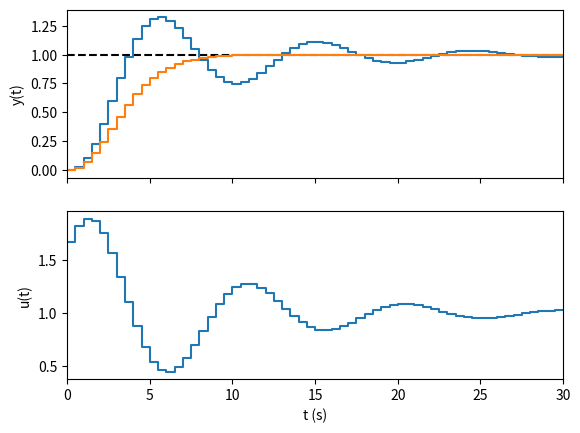

The matplotlib source for this figure:
# -*- coding: utf-8 -*-
"""
Exemplo de controle PI (proporcional integral)

Processo de primeira ordem - temperatura ("secador de cabelo")
Y(s)/U(s) = 25/(s + 1)

[redacted]
"""

import scipy.signal
import numpy as np
import math
import matplotlib.pyplot as plt

# Continuous transfer function of a process
P = scipy.signal.TransferFunction([1], [1, 4, 6, 4, 1])

# Discrete process for simulation
Ts = 0.5                    # time step
Pd = P.to_discrete(Ts)

B = Pd.num                  # zeros
A = Pd.den                  # poles
nb = len(B) - 1             # number of zeros
na = len(A) - 1             # number of poles


# Simulation parameters
tf = 30

slack = np.amax([na, nb]) + 1 # slack for negative time indexing of arrays
kend = math.ceil(tf/Ts) + 1   # end of simulation in discrete time
kmax = kend + slack           # total simulation array size

y = np.zeros(kmax)
u = np.zeros(kmax)
e = np.zeros(kmax)
r = 1*np.ones(kmax)


k = 1
tau = 2.5128
ts = 1.8463
theta = ts
t = tau

# ZIEGLER NICHOLS
kp = 0.9*tau/ts
ti = ts/0.3

# SIMC
kp = (2*t + theta)/(3*theta*k)
ti = min(t+theta/2, 8*theta)

# COHEN COON
kp = (t/theta)*(0.9 + theta/(12*t))/k
ti = theta*(30+3/t)/(13+8/t)

# Ver outros como:
# Chien Hrones Reswick
# Astrom Hagglund
# AMIGO

ki = kp/ti

# Simulate
for k in range(slack, kmax):
    y[k] = np.dot(B, u[k-1:k-1-(nb+1):-1]) - np.dot(A[1:], y[k-1:k-1-na:-1])
    
    # error
    e[k] = r[k] - y[k]
    
    # PI control discretized by backwards differences, Kp=0.2, Ki = 0.5
    du = kp*(e[k] - e[k-1])  + ki*e[k]*Ts
    u[k] = u[k-1] + du
    
# ignore empty slack
y = y[slack:]
u = u[slack:]
e = e[slack:]
r = r[slack:]

# Plot time response


t = np.arange(0, tf + Ts, Ts)

t2,y2 = scipy.signal.dstep((Pd.num, Pd.den, Ts), t=t)

fig, ax = plt.subplots(2, sharex=True)
ax[0].plot(t, r, 'k--')
ax[0].step(t, y)
ax[0].step(t2, y2[0])

ax[0].set_ylabel('y(t)')
ax[1].step(t, u)
ax[1].set_ylabel('u(t)')
plt.xlabel('t (s)')
plt.xlim([0, tf])
plt.show()


#f __main__ == "__main__":
    
    
    